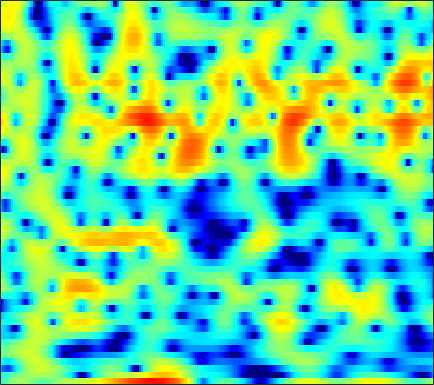

The file beside this chart, header and first rows:
-3.4689, -2.5774, -1.5833, -0.76998, -0.24229, 0.29071, 0.6688, 0.86918, 1.0362, 1.0988, 1.0446, 0.93049, 0.68105, 0.33528, 0.047083, -0.37814, -0.78058, -1.0426, -1.2761, -1.3701, -1.2858, -1.1325, -0.82842, -0.43654
-3.668, -3.326, -2.853, -2.37, -2.011, -1.538, -1.077, -0.7456, -0.3283, 0.04636, 0.3797, 0.6008, 0.8526, 1.052, 1.17, 1.287, 1.36, 1.389, 1.393, 1.364, 1.288, 1.203, 1.05, 0.8388
-8.001, -9.141, -10.49, -10.93, -10.27, -8.516, -6.502, -5.087, -3.427, -2.031, -0.8698, -0.14, 0.6795, 1.33, 1.719, 2.122, 2.398, 2.536, 2.629, 2.624, 2.53, 2.404, 2.165, 1.856
-4.04, -4.541, -5.037, -5.168, -4.934, -4.215, -3.192, -2.35, -1.242, -0.2295, 0.6483, 1.205, 1.818, 2.28, 2.533, 2.744, 2.816, 2.784, 2.628, 2.347, 1.95, 1.576, 0.9843, 0.3016
-0.757, -0.6353, -0.4403, -0.2004, 0.01007, 0.338, 0.703, 0.9938, 1.379, 1.745, 2.067, 2.269, 2.464, 2.566, 2.574, 2.479, 2.253, 1.986, 1.496, 0.8368, -0.005093, -0.7692, -1.992, -3.47
-1.384, -1.045, -0.6118, -0.1915, 0.1163, 0.5204, 0.909, 1.187, 1.539, 1.857, 2.128, 2.298, 2.46, 2.535, 2.527, 2.419, 2.186, 1.921, 1.433, 0.7795, -0.05873, -0.819, -2.028, -3.49
-3.684, -3.231, -2.704, -2.241, -1.915, -1.472, -1.015, -0.6496, -0.1327, 0.3976, 0.9139, 1.278, 1.708, 2.055, 2.249, 2.407, 2.445, 2.39, 2.194, 1.874, 1.432, 1.018, 0.3774, -0.3578
-5.943, -5.762, -5.767, -6.006, -6.271, -6.567, -6.493, -6.035, -4.92, -3.502, -2.064, -1.07, 0.07962, 1.002, 1.546, 2.09, 2.436, 2.583, 2.647, 2.573, 2.388, 2.199, 1.903, 1.575
-5.522, -5.709, -6.392, -7.703, -9.309, -12.8, -18.64, -18.16, -11.19, -6.673, -3.608, -1.904, -0.1656, 1.106, 1.809, 2.457, 2.808, 2.901, 2.809, 2.513, 2.071, 1.666, 1.14, 0.7355
-3.959, -3.82, -3.735, -3.73, -3.739, -3.689, -3.436, -3.038, -2.213, -1.148, -0.005073, 0.8161, 1.777, 2.538, 2.963, 3.32, 3.387, 3.238, 2.737, 1.816, 0.3614, -1.201, -4.178, -8.716
-6.482, -5.871, -5.086, -4.326, -3.797, -3.139, -2.518, -2.043, -1.398, -0.7564, -0.1306, 0.3246, 0.9132, 1.439, 1.77, 2.093, 2.263, 2.265, 2.046, 1.565, 0.8417, 0.119, -0.9611, -1.863
-12.58, -10.93, -8.905, -7.258, -6.297, -5.306, -4.636, -4.278, -3.995, -3.78, -3.521, -3.237, -2.69, -1.947, -1.308, -0.4585, 0.3139, 0.8084, 1.335, 1.713, 1.934, 2.045, 2.151, 2.253
-13.95, -11.45, -8.904, -7.223, -6.41, -5.816, -5.737, -6.045, -6.984, -8.663, -11.19, -13.16, -12.74, -9.126, -6.564, -3.871, -1.856, -0.6942, 0.503, 1.385, 2.031, 2.418, 2.816, 3.155
-3.53, -3.464, -3.349, -3.269, -3.293, -3.491, -3.92, -4.424, -5.356, -6.583, -7.941, -8.631, -8.3, -6.523, -4.918, -2.962, -1.401, -0.5121, 0.3412, 0.8724, 1.138, 1.235, 1.31, 1.466
1.332, 0.8211, 0.1107, -0.6242, -1.169, -1.875, -2.474, -2.827, -3.026, -2.992, -2.708, -2.346, -1.705, -0.956, -0.3598, 0.3512, 0.8694, 1.09, 1.079, 0.6028, -0.4361, -1.702, -4.136, -7.165
1.709, 0.8518, -0.4697, -2.095, -3.573, -5.902, -8.396, -9.611, -8.932, -6.644, -4.363, -2.925, -1.344, -0.1095, 0.6191, 1.352, 1.795, 1.927, 1.804, 1.317, 0.4398, -0.4826, -1.98, -3.235
-0.4888, -1.225, -2.417, -3.927, -5.338, -7.621, -10.23, -11.54, -10.51, -7.803, -5.237, -3.659, -1.952, -0.6193, 0.1559, 0.944, 1.481, 1.733, 1.892, 1.881, 1.734, 1.579, 1.369, 1.257
-2.783, -2.906, -3.168, -3.51, -3.793, -4.129, -4.285, -4.224, -3.862, -3.22, -2.362, -1.675, -0.7827, 0.02183, 0.5545, 1.141, 1.581, 1.821, 2.022, 2.102, 2.078, 2.009, 1.863, 1.683
-4.608, -4.151, -3.748, -3.483, -3.314, -3.074, -2.752, -2.441, -1.944, -1.342, -0.6948, -0.1959, 0.4471, 1.033, 1.414, 1.838, 2.148, 2.297, 2.385, 2.352, 2.202, 2.014, 1.676, 1.234
-4.25, -4.076, -4.07, -4.164, -4.175, -3.98, -3.475, -2.896, -1.962, -0.9616, -0.02341, 0.6219, 1.37, 1.99, 2.36, 2.726, 2.95, 3.028, 3.01, 2.839, 2.507, 2.138, 1.494, 0.6449
-2.11, -2.91, -4.509, -6.9, -9.186, -11.22, -8.954, -6.347, -3.437, -1.295, 0.2973, 1.211, 2.128, 2.772, 3.114, 3.4, 3.532, 3.548, 3.465, 3.26, 2.916, 2.542, 1.814, 0.7563
0.4583, -0.3789, -1.934, -3.996, -5.676, -6.97, -5.948, -4.348, -2.305, -0.7348, 0.4034, 1.025, 1.587, 1.876, 1.935, 1.849, 1.621, 1.4, 1.133, 1.026, 1.093, 1.206, 1.285, 1.173
2.3, 1.999, 1.426, 0.7578, 0.2695, -0.2667, -0.6165, -0.7739, -0.8959, -0.9937, -1.084, -1.18, -1.321, -1.582, -1.914, -2.685, -4.005, -5.45, -7.774, -8.656, -6.385, -4.17, -1.715, -0.0008409
3.058, 2.838, 2.408, 1.844, 1.334, 0.5383, -0.4142, -1.275, -2.648, -4.261, -5.952, -6.933, -7.334, -6.783, -6.264, -5.969, -6.415, -7.302, -8.941, -9.362, -6.907, -4.518, -1.815, 0.2166
2.272, 1.927, 1.414, 0.8267, 0.3174, -0.5007, -1.569, -2.619, -4.51, -7.327, -11.84, -17.16, -16.76, -10.63, -7.864, -5.495, -4.024, -3.243, -2.398, -1.574, -0.6517, 0.09882, 1.089, 1.966
-0.8067, -1.385, -1.966, -2.286, -2.397, -2.491, -2.658, -2.866, -3.304, -3.863, -4.363, -4.548, -4.344, -3.614, -2.882, -1.848, -0.8866, -0.2427, 0.5017, 1.147, 1.7, 2.054, 2.437, 2.696
-6.889, -9.151, -10.87, -9.431, -7.607, -5.525, -4.011, -3.188, -2.381, -1.788, -1.317, -0.975, -0.5087, -0.002719, 0.3993, 0.9298, 1.438, 1.78, 2.17, 2.466, 2.655, 2.719, 2.689, 2.529
-7.449, -9.804, -11.6, -9.837, -7.75, -5.395, -3.627, -2.607, -1.533, -0.6909, 0.0004801, 0.4533, 0.9988, 1.48, 1.809, 2.198, 2.518, 2.703, 2.866, 2.911, 2.824, 2.663, 2.308, 1.777
-2.077, -2.544, -2.906, -2.91, -2.706, -2.27, -1.748, -1.344, -0.8084, -0.2915, 0.2247, 0.6011, 1.093, 1.557, 1.872, 2.235, 2.509, 2.645, 2.718, 2.654, 2.43, 2.151, 1.607, 0.8368
0.8798, 0.6045, 0.2251, -0.1471, -0.4198, -0.759, -1.066, -1.242, -1.356, -1.269, -0.9476, -0.5776, 0.02033, 0.659, 1.11, 1.62, 2.003, 2.192, 2.305, 2.255, 2.037, 1.756, 1.221, 0.484
2.989, 2.668, 2.091, 1.326, 0.6133, -0.5542, -1.991, -3.224, -4.841, -5.701, -5.12, -3.982, -2.28, -0.7992, 0.09584, 0.994, 1.592, 1.868, 2.038, 2.016, 1.836, 1.609, 1.202, 0.679
4.344, 4.019, 3.397, 2.511, 1.63, 0.05579, -2.159, -4.498, -9.304, -16.6, -11.2, -6.89, -3.384, -1.22, -0.146, 0.7791, 1.249, 1.37, 1.298, 1.044, 0.6964, 0.4367, 0.1292, -0.1165
4.003, 3.836, 3.496, 3.004, 2.521, 1.719, 0.7688, 0.007694, -0.8893, -1.375, -1.273, -0.8608, -0.179, 0.3948, 0.6524, 0.7093, 0.4014, -0.08188, -1.043, -2.313, -3.679, -4.482, -4.833, -4.293
1.845, 1.897, 1.967, 2.042, 2.089, 2.129, 2.112, 2.087, 2.042, 2.01, 1.994, 1.972, 1.889, 1.673, 1.381, 0.7393, -0.2522, -1.297, -3.225, -6.091, -10.78, -17.64, -22.11, -11.18
-2.462, -2.416, -1.939, -1.048, -0.2595, 0.7512, 1.603, 2.105, 2.588, 2.874, 2.987, 2.94, 2.723, 2.314, 1.871, 1.087, 0.05943, -0.8536, -2.282, -3.849, -5.324, -6.12, -6.356, -5.582
-11.01, -15.44, -11.96, -6.268, -3.468, -0.9096, 0.8454, 1.771, 2.634, 3.139, 3.339, 3.323, 3.076, 2.589, 2.074, 1.221, 0.2052, -0.6276, -1.746, -2.752, -3.485, -3.789, -3.763, -3.326
-4.398, -5.049, -4.481, -2.721, -1.283, 0.3715, 1.615, 2.32, 2.997, 3.389, 3.501, 3.42, 3.07, 2.436, 1.774, 0.6183, -0.8228, -2.105, -3.962, -5.81, -7.175, -7.459, -6.811, -5.487
1.784, 1.53, 1.397, 1.473, 1.609, 1.877, 2.18, 2.406, 2.648, 2.812, 2.85, 2.73, 2.365, 1.7, 0.9621, -0.3924, -2.282, -4.125, -7.422, -12.41, -23.16, -26.42, -14.54, -10.09
4.487, 4.027, 3.354, 2.622, 2.054, 1.335, 0.842, 0.6935, 0.8257, 1.213, 1.637, 1.848, 1.886, 1.569, 1.067, 0.0272, -1.457, -2.862, -5.066, -7.452, -9.559, -10.55, -10.99, -10.53
5.912, 5.251, 4.083, 2.494, 0.9276, -1.891, -5.475, -7.196, -5.024, -1.843, 0.3959, 1.523, 2.385, 2.637, 2.515, 1.946, 0.9502, -0.0334, -1.712, -3.738, -6.163, -8.344, -12.3, -18.54
4.795, 4.342, 3.433, 2.114, 0.7806, -1.55, -4.186, -5.2, -3.832, -1.373, 0.6244, 1.701, 2.588, 2.964, 2.946, 2.577, 1.836, 1.052, -0.2885, -1.982, -3.988, -5.666, -8.087, -10.14
1.901, 2.009, 1.989, 1.755, 1.497, 1.152, 0.8836, 0.8278, 1.047, 1.485, 1.984, 2.305, 2.59, 2.673, 2.549, 2.148, 1.489, 0.8193, -0.2607, -1.56, -3.052, -4.266, -5.967, -7.544
-1.211, -0.4023, 0.4787, 1.114, 1.454, 1.778, 2.019, 2.175, 2.356, 2.547, 2.716, 2.801, 2.834, 2.724, 2.542, 2.124, 1.491, 0.8757, -0.1186, -1.306, -2.676, -3.83, -5.492, -7.441
-3.879, -2.109, -0.4429, 0.6873, 1.259, 1.722, 1.998, 2.141, 2.272, 2.4, 2.543, 2.645, 2.728, 2.682, 2.559, 2.231, 1.677, 1.107, 0.123, -1.085, -2.484, -3.62, -5.149, -6.643
-1.419, -0.2466, 0.8758, 1.499, 1.679, 1.617, 1.273, 0.9358, 0.6197, 0.6029, 0.9591, 1.387, 1.969, 2.422, 2.573, 2.512, 2.135, 1.629, 0.6175, -0.7739, -2.583, -4.218, -6.75, -9.172
2.554, 2.803, 2.905, 2.634, 2.121, 0.9637, -0.9862, -3.128, -6.87, -8.274, -4.796, -2.242, 0.1066, 1.575, 2.205, 2.53, 2.36, 1.943, 1.037, -0.3161, -2.155, -3.934, -7.139, -11.73
2.997, 2.985, 2.767, 2.277, 1.672, 0.4403, -1.319, -3.02, -5.396, -6.149, -4.331, -2.608, -0.7385, 0.434, 0.929, 1.136, 0.8747, 0.4169, -0.4354, -1.499, -2.639, -3.444, -4.298, -4.559
1.857, 1.909, 1.862, 1.683, 1.454, 1.03, 0.5639, 0.2071, -0.1466, -0.2364, -0.06238, 0.1452, 0.4523, 0.5748, 0.489, 0.09436, -0.6613, -1.486, -2.95, -4.691, -6.429, -7.315, -7.274, -6.012
0.1769, 0.2958, 0.4189, 0.5248, 0.6317, 0.8191, 1.005, 1.142, 1.319, 1.486, 1.601, 1.627, 1.539, 1.276, 0.9143, 0.145, -0.977, -2.115, -4.245, -7.404, -12.67, -21.07, -17.31, -9.391
-2.827, -3.013, -3.127, -2.873, -2.4, -1.475, -0.5001, 0.2004, 0.9737, 1.531, 1.878, 2.01, 1.961, 1.706, 1.365, 0.7012, -0.2269, -1.048, -2.312, -3.667, -4.852, -5.333, -5.083, -3.942
-6.674, -8.594, -12.13, -12.68, -9.488, -5.541, -2.723, -1.198, 0.2748, 1.239, 1.812, 2.021, 2.068, 1.851, 1.554, 1.02, 0.3443, -0.2192, -0.9506, -1.574, -1.985, -2.083, -1.877, -1.34
-5.023, -6.276, -8.058, -8.086, -6.424, -3.69, -1.435, -0.1499, 1.087, 1.876, 2.28, 2.357, 2.234, 1.857, 1.431, 0.7065, -0.1273, -0.8253, -1.762, -2.598, -3.149, -3.274, -2.989, -2.214
-0.1551, -0.1491, -0.09267, 0.1761, 0.5358, 1.134, 1.769, 2.167, 2.518, 2.637, 2.505, 2.25, 1.683, 0.9162, 0.1969, -0.9507, -2.315, -3.498, -5.359, -7.607, -10.06, -11.24, -10.23, -7.339
2.681, 2.835, 2.999, 3.129, 3.206, 3.257, 3.215, 3.093, 2.785, 2.269, 1.537, 0.8507, -0.2645, -1.572, -2.639, -4.16, -5.799, -7.094, -9.098, -11.64, -15.04, -17.35, -15.23, -10.57
3.993, 4.134, 4.253, 4.268, 4.201, 3.999, 3.616, 3.201, 2.451, 1.442, 0.1461, -1.04, -2.868, -4.998, -6.705, -8.963, -10.8, -11.62, -12.01, -11.88, -11.37, -10.73, -9.453, -7.796
4.297, 4.498, 4.67, 4.708, 4.63, 4.358, 3.872, 3.341, 2.369, 1.067, -0.6347, -2.226, -4.827, -8.134, -11.31, -17.02, -26.61, -25.43, -18.35, -14.52, -11.88, -10.24, -8.344, -6.718
3.606, 3.985, 4.37, 4.606, 4.67, 4.563, 4.219, 3.775, 2.896, 1.639, -0.04348, -1.617, -4.181, -7.35, -10.1, -13.97, -17.21, -18.13, -17.01, -14.39, -11.57, -9.646, -7.535, -5.895
1.845, 2.44, 3.162, 3.784, 4.159, 4.494, 4.567, 4.427, 3.954, 3.107, 1.864, 0.6511, -1.397, -3.96, -6.348, -10.33, -16.41, -26.13, -21.5, -13.44, -9.39, -7.336, -5.392, -4.142
